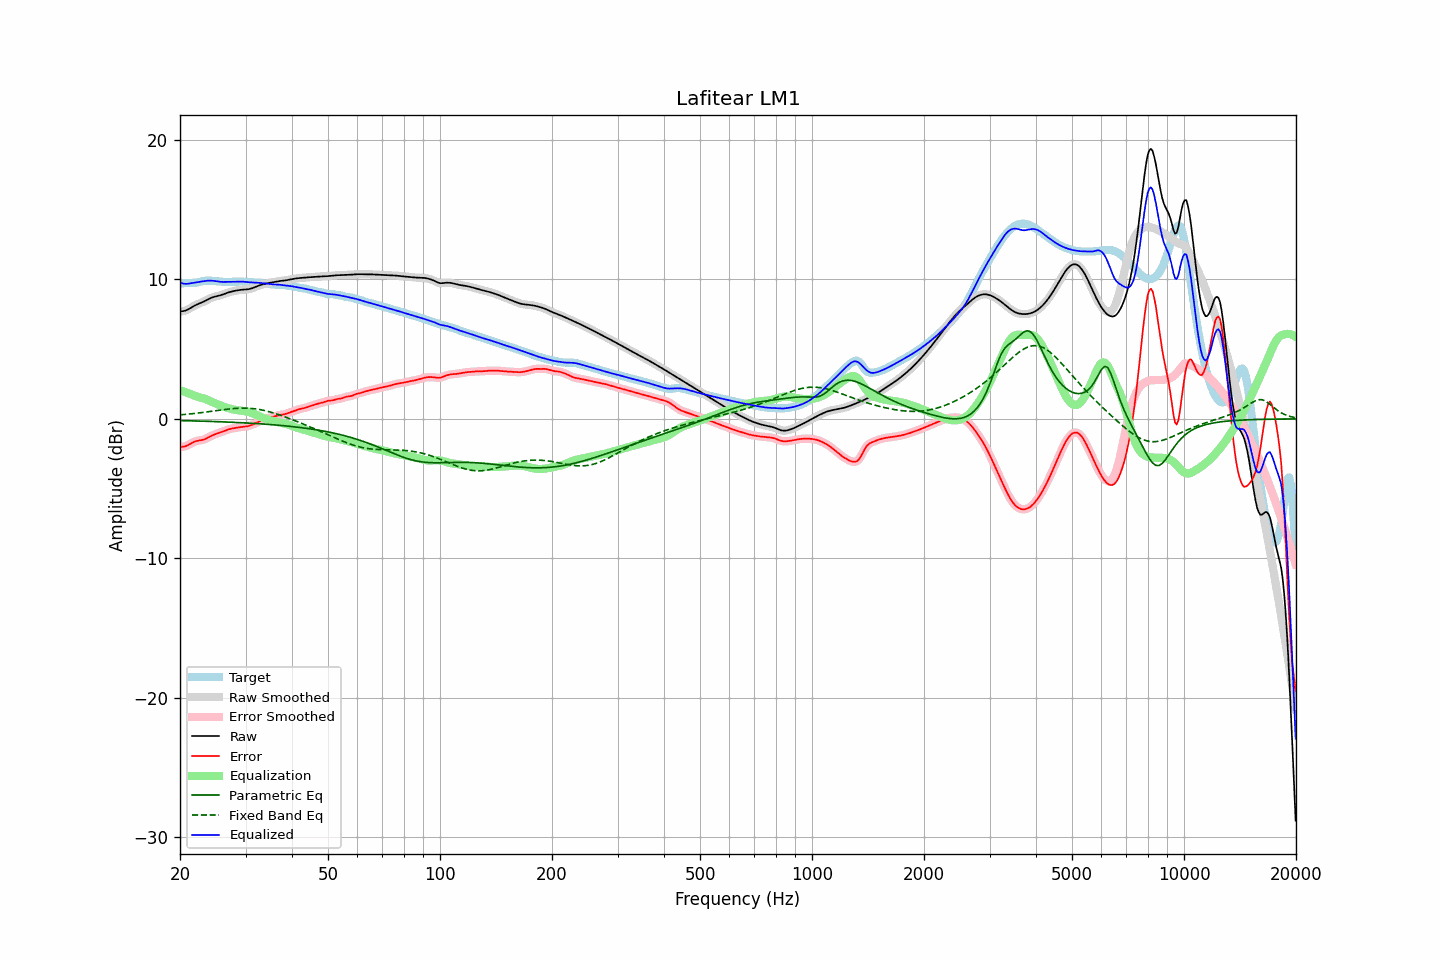

The table this chart was drawn from, first rows:
frequency, raw, error, smoothed, error_smoothed, equalization, parametric_eq, fixed_band_eq, equalized_raw, equalized_smoothed, target
20.00, 7.70, -2.00, 7.70, -2.00, 2.06, -0.12, 0.29, 9.76, 9.77, 9.71
20.20, 7.71, -2.01, 7.71, -2.01, 2.02, -0.13, 0.30, 9.73, 9.73, 9.72
20.40, 7.73, -2.00, 7.72, -2.00, 1.97, -0.13, 0.31, 9.70, 9.70, 9.72
20.61, 7.75, -1.98, 7.75, -1.97, 1.93, -0.13, 0.32, 9.68, 9.68, 9.73
20.81, 7.79, -1.93, 7.79, -1.93, 1.89, -0.13, 0.33, 9.68, 9.68, 9.73
21.02, 7.85, -1.88, 7.85, -1.88, 1.84, -0.14, 0.34, 9.69, 9.69, 9.72
21.23, 7.91, -1.81, 7.91, -1.81, 1.80, -0.14, 0.35, 9.71, 9.71, 9.72
21.44, 7.98, -1.75, 7.98, -1.75, 1.76, -0.14, 0.36, 9.74, 9.73, 9.72
21.66, 8.05, -1.69, 8.04, -1.69, 1.71, -0.15, 0.37, 9.75, 9.75, 9.73
21.87, 8.11, -1.63, 8.11, -1.63, 1.66, -0.15, 0.39, 9.77, 9.77, 9.74
22.09, 8.17, -1.59, 8.17, -1.60, 1.62, -0.15, 0.40, 9.78, 9.78, 9.76
22.31, 8.22, -1.57, 8.22, -1.57, 1.58, -0.16, 0.41, 9.80, 9.80, 9.79
22.54, 8.27, -1.55, 8.27, -1.55, 1.55, -0.16, 0.43, 9.82, 9.82, 9.82
22.76, 8.32, -1.53, 8.32, -1.53, 1.52, -0.16, 0.44, 9.84, 9.84, 9.85
22.99, 8.36, -1.51, 8.37, -1.51, 1.49, -0.17, 0.46, 9.85, 9.85, 9.87
23.22, 8.42, -1.47, 8.42, -1.47, 1.45, -0.17, 0.47, 9.87, 9.87, 9.89
23.45, 8.48, -1.43, 8.48, -1.43, 1.41, -0.17, 0.49, 9.89, 9.89, 9.91
23.69, 8.54, -1.37, 8.54, -1.37, 1.37, -0.18, 0.50, 9.90, 9.90, 9.91
23.92, 8.60, -1.31, 8.60, -1.31, 1.31, -0.18, 0.52, 9.91, 9.91, 9.91
24.16, 8.65, -1.25, 8.65, -1.25, 1.26, -0.18, 0.53, 9.91, 9.91, 9.90
24.40, 8.70, -1.19, 8.70, -1.19, 1.21, -0.19, 0.55, 9.91, 9.91, 9.89
24.65, 8.74, -1.14, 8.74, -1.14, 1.15, -0.19, 0.56, 9.89, 9.89, 9.88
24.89, 8.77, -1.10, 8.77, -1.10, 1.10, -0.20, 0.58, 9.88, 9.87, 9.87
25.14, 8.80, -1.06, 8.80, -1.06, 1.06, -0.20, 0.60, 9.86, 9.86, 9.85
25.39, 8.82, -1.02, 8.83, -1.02, 1.01, -0.20, 0.61, 9.84, 9.84, 9.84
25.65, 8.85, -0.98, 8.86, -0.98, 0.97, -0.21, 0.63, 9.83, 9.83, 9.83
25.91, 8.89, -0.94, 8.89, -0.94, 0.93, -0.21, 0.64, 9.82, 9.82, 9.83
26.16, 8.93, -0.89, 8.93, -0.89, 0.89, -0.22, 0.66, 9.82, 9.82, 9.82
26.43, 8.97, -0.85, 8.97, -0.85, 0.85, -0.22, 0.67, 9.82, 9.82, 9.82
26.69, 9.01, -0.80, 9.01, -0.80, 0.81, -0.23, 0.69, 9.82, 9.82, 9.82
26.96, 9.06, -0.76, 9.05, -0.76, 0.77, -0.23, 0.70, 9.83, 9.82, 9.82
27.23, 9.09, -0.73, 9.09, -0.73, 0.74, -0.24, 0.71, 9.83, 9.83, 9.82
27.50, 9.12, -0.70, 9.12, -0.70, 0.70, -0.24, 0.73, 9.83, 9.83, 9.82
27.77, 9.15, -0.68, 9.15, -0.68, 0.68, -0.25, 0.74, 9.83, 9.83, 9.83
28.05, 9.18, -0.66, 9.18, -0.66, 0.65, -0.25, 0.75, 9.83, 9.83, 9.83
28.33, 9.20, -0.64, 9.20, -0.64, 0.63, -0.26, 0.75, 9.83, 9.83, 9.84
28.62, 9.22, -0.62, 9.22, -0.62, 0.62, -0.26, 0.76, 9.84, 9.84, 9.84
28.90, 9.24, -0.60, 9.24, -0.60, 0.60, -0.27, 0.77, 9.84, 9.84, 9.84
29.19, 9.25, -0.59, 9.25, -0.59, 0.59, -0.27, 0.77, 9.84, 9.84, 9.84
29.48, 9.26, -0.57, 9.26, -0.57, 0.58, -0.28, 0.77, 9.84, 9.84, 9.83
29.78, 9.27, -0.56, 9.27, -0.56, 0.56, -0.29, 0.77, 9.83, 9.83, 9.83
30.08, 9.28, -0.55, 9.28, -0.55, 0.54, -0.29, 0.77, 9.82, 9.82, 9.82
30.38, 9.29, -0.53, 9.29, -0.53, 0.52, -0.30, 0.77, 9.80, 9.80, 9.81
30.68, 9.31, -0.50, 9.31, -0.50, 0.49, -0.31, 0.76, 9.79, 9.79, 9.81
30.99, 9.33, -0.46, 9.33, -0.46, 0.45, -0.31, 0.75, 9.78, 9.78, 9.79
31.30, 9.37, -0.41, 9.37, -0.41, 0.41, -0.32, 0.74, 9.78, 9.78, 9.78
31.61, 9.41, -0.36, 9.41, -0.36, 0.36, -0.33, 0.73, 9.77, 9.77, 9.77
31.93, 9.46, -0.30, 9.46, -0.31, 0.31, -0.33, 0.72, 9.77, 9.77, 9.76
32.24, 9.50, -0.25, 9.50, -0.25, 0.26, -0.34, 0.70, 9.76, 9.76, 9.76
32.57, 9.55, -0.20, 9.55, -0.20, 0.21, -0.35, 0.68, 9.76, 9.75, 9.75
32.89, 9.59, -0.16, 9.59, -0.16, 0.15, -0.36, 0.66, 9.74, 9.74, 9.75
33.22, 9.63, -0.11, 9.63, -0.11, 0.10, -0.36, 0.64, 9.73, 9.73, 9.74
33.55, 9.66, -0.06, 9.66, -0.06, 0.06, -0.37, 0.61, 9.72, 9.72, 9.72
33.89, 9.69, -0.01, 9.69, -0.01, 0.02, -0.38, 0.59, 9.70, 9.70, 9.70
34.23, 9.71, 0.03, 9.71, 0.03, -0.02, -0.39, 0.56, 9.69, 9.69, 9.68
34.57, 9.73, 0.07, 9.73, 0.07, -0.06, -0.40, 0.53, 9.67, 9.67, 9.66
34.92, 9.76, 0.10, 9.76, 0.10, -0.10, -0.41, 0.50, 9.66, 9.66, 9.65
35.27, 9.78, 0.13, 9.78, 0.13, -0.13, -0.41, 0.46, 9.65, 9.65, 9.65
35.62, 9.80, 0.15, 9.80, 0.15, -0.16, -0.42, 0.43, 9.64, 9.64, 9.65
35.97, 9.82, 0.18, 9.82, 0.18, -0.19, -0.43, 0.39, 9.63, 9.63, 9.64
... 635 more rows
